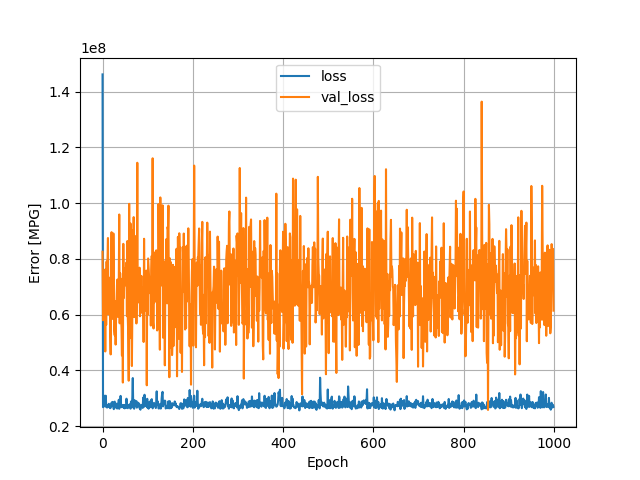

The file beside this chart, header and first rows:
, loss, val_loss, epoch
0, 146138912, 82551360, 0
1, 26811970, 57976784, 1
2, 27588288, 67540192, 2
3, 30961058, 69010000, 3
4, 30370332, 60319392, 4
5, 29561692, 76068192, 5
6, 26988060, 46783236, 6
7, 30919678, 76286640, 7
8, 27659920, 56314444, 8
9, 27429538, 79024000, 9
10, 26648028, 67555960, 10
11, 27606340, 79553256, 11
12, 27390772, 87465016, 12
13, 26877960, 60112388, 13
14, 28011968, 66552756, 14
15, 26779488, 72198848, 15
16, 26794834, 73230504, 16
17, 26450084, 54248532, 17
18, 26599354, 45721796, 18
19, 27113382, 75021016, 19
20, 28408498, 89562248, 20
21, 27170052, 66902576, 21
22, 28687372, 73477480, 22
23, 27779904, 58411572, 23
24, 26671996, 89115512, 24
25, 26096670, 75689776, 25
26, 28564102, 54258864, 26
27, 28801034, 52576544, 27
28, 26652458, 64798524, 28
29, 26904848, 49249228, 29
30, 26993152, 59461380, 30
31, 28053344, 63968680, 31
32, 26349404, 70669496, 32
33, 28003086, 72584016, 33
34, 26425292, 59181856, 34
35, 27479908, 68351736, 35
36, 29453538, 71935616, 36
37, 26233240, 95898528, 37
38, 29008008, 56867988, 38
39, 27688418, 74843952, 39
40, 30850546, 61764016, 40
41, 27362576, 58105460, 41
42, 26821732, 55319384, 42
43, 26823906, 45325352, 43
44, 27379242, 72926312, 44
45, 27620226, 35631128, 45
46, 27119088, 85374984, 46
47, 26545074, 65926192, 47
48, 27613140, 71220544, 48
49, 26380776, 73938192, 49
50, 27365842, 70464448, 50
51, 27026302, 76802912, 51
52, 26535130, 72547864, 52
53, 29844370, 78698544, 53
54, 28129984, 59431880, 54
55, 26732454, 86394416, 55
56, 26431960, 58381832, 56
57, 26892938, 52739128, 57
58, 27593332, 36292880, 58
59, 27514656, 99727512, 59
... 940 more rows
